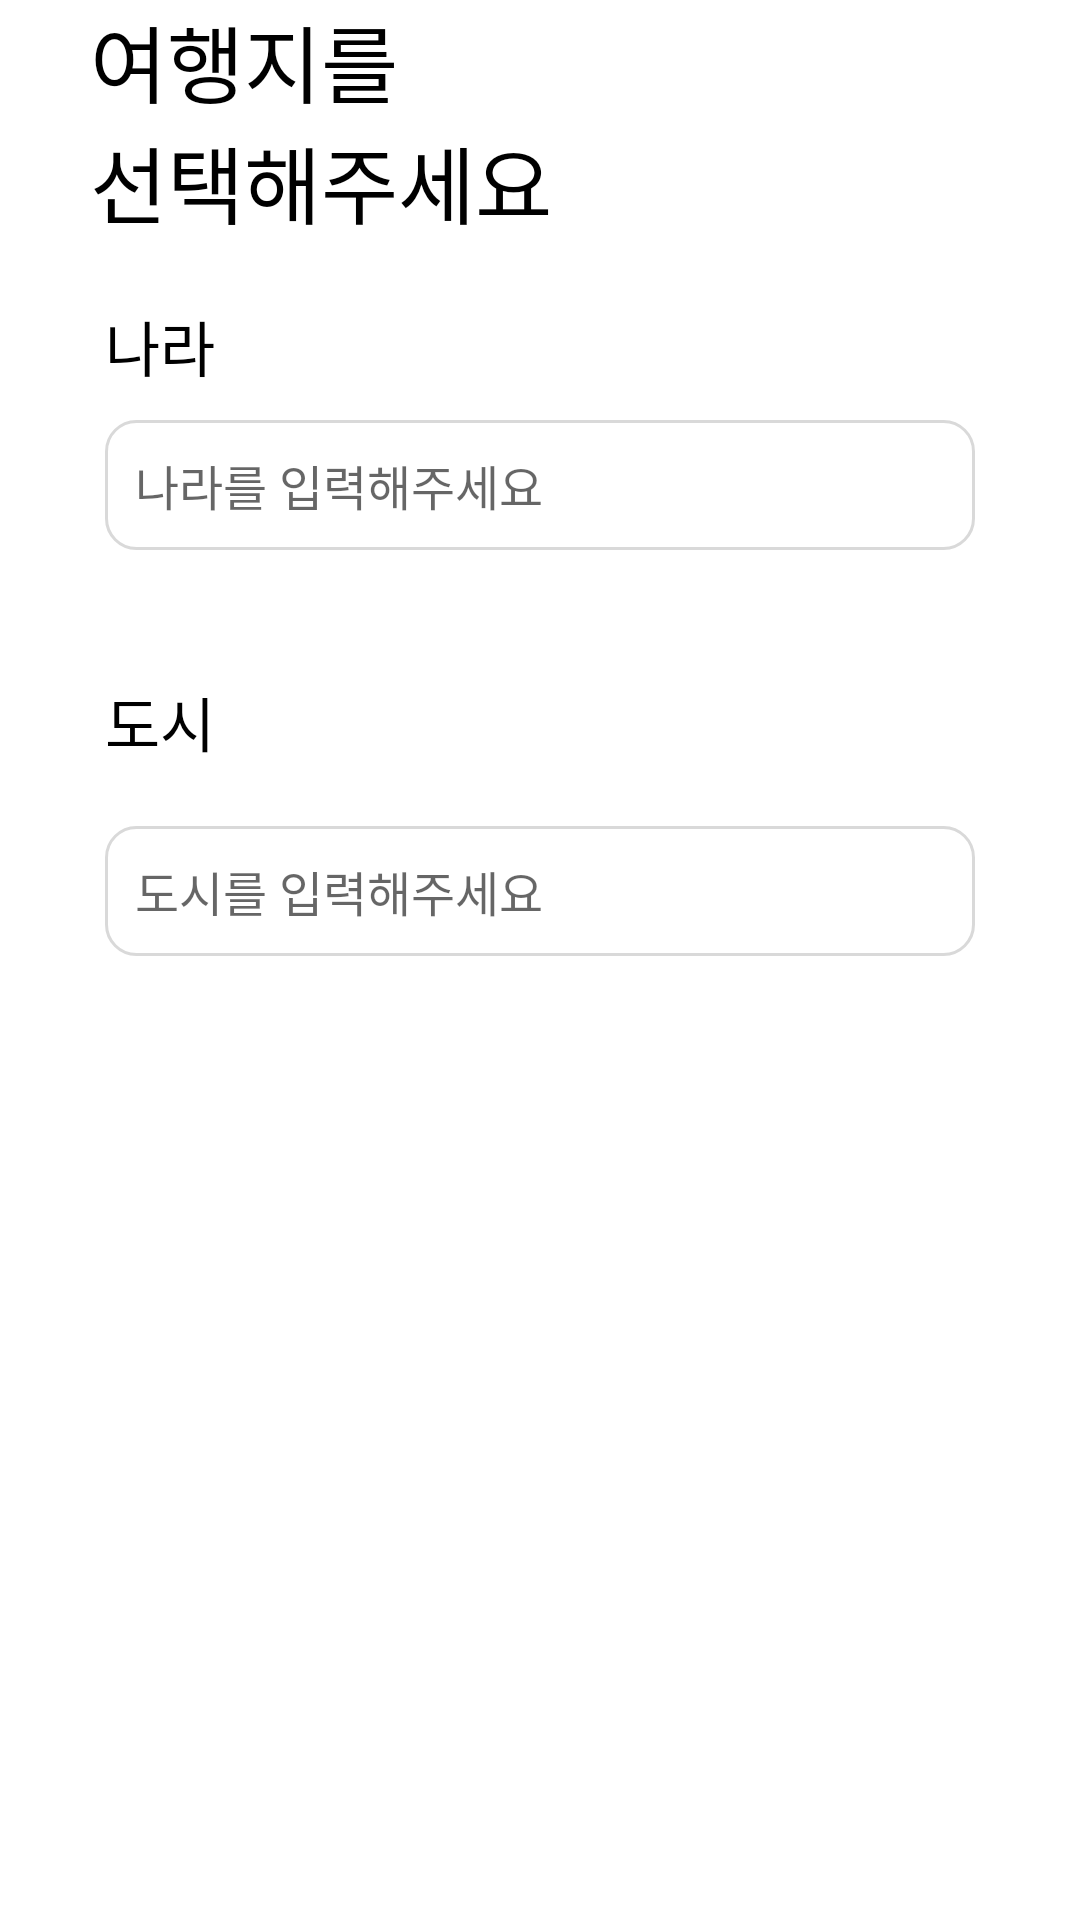

Here is an Android app screen rendered from its layout file. Give the layout XML and the strings, colors and styles it references.
<!-- AndroidManifest.xml: application theme Theme.Ttrip -->
<!-- res/layout/fragment_post_board_content.xml -->
<layout xmlns:android="http://schemas.android.com/apk/res/android"
    xmlns:app="http://schemas.android.com/apk/res-auto">

    <data>

    </data>

    <androidx.constraintlayout.widget.ConstraintLayout
        android:layout_width="match_parent"
        android:layout_height="match_parent">

        <androidx.constraintlayout.widget.ConstraintLayout
            android:id="@+id/cl_board_info_title"
            android:layout_width="match_parent"
            android:layout_height="match_parent"
            android:layout_marginHorizontal="30dp"
            android:visibility="gone">

            <TextView
                android:id="@+id/tv_board_info_title"
                android:layout_width="wrap_content"
                android:layout_height="wrap_content"
                android:fontFamily="@font/sc_dream7"
                android:text="@string/content_board_info_title"
                android:textColor="@color/black"
                android:textSize="28sp"
                app:layout_constraintStart_toStartOf="parent"
                app:layout_constraintTop_toTopOf="parent" />

            <EditText
                android:id="@+id/et_board_info_title"
                android:layout_width="0dp"
                android:layout_height="120dp"
                android:layout_marginTop="30dp"
                android:autofillHints=""
                android:background="@drawable/bg_rect_gainsboro_white_radius10_stroke1"
                android:gravity="top"
                android:hint="@string/content_board_info_title_hint"
                android:inputType="textMultiLine"
                android:padding="20dp"
                app:layout_constraintEnd_toEndOf="parent"
                app:layout_constraintStart_toStartOf="parent"
                app:layout_constraintTop_toBottomOf="@+id/tv_board_info_title" />
        </androidx.constraintlayout.widget.ConstraintLayout>

        <androidx.constraintlayout.widget.ConstraintLayout
            android:id="@+id/cl_board_info_content"
            android:layout_width="match_parent"
            android:layout_height="match_parent"
            android:layout_marginHorizontal="30dp"
            android:visibility="gone">

            <TextView
                android:id="@+id/tv_board_info_content"
                android:layout_width="wrap_content"
                android:layout_height="wrap_content"
                android:fontFamily="@font/sc_dream7"
                android:text="@string/content_board_info_content"
                android:textColor="@color/black"
                android:textSize="28sp"
                app:layout_constraintStart_toStartOf="parent"
                app:layout_constraintTop_toTopOf="parent" />

            <EditText
                android:id="@+id/et_board_info_content"
                android:layout_width="0dp"
                android:layout_height="120dp"
                android:layout_marginTop="30dp"
                android:autofillHints=""
                android:background="@drawable/bg_rect_gainsboro_white_radius10_stroke1"
                android:gravity="top"
                android:hint="@string/content_board_info_content_hint"
                android:inputType="textMultiLine"
                android:padding="20dp"
                app:layout_constraintEnd_toEndOf="parent"
                app:layout_constraintStart_toStartOf="parent"
                app:layout_constraintTop_toBottomOf="@+id/tv_board_info_content" />
        </androidx.constraintlayout.widget.ConstraintLayout>

        <ScrollView
            android:id="@+id/sv_board_info_destination"
            android:layout_width="match_parent"
            android:layout_height="match_parent">

            <androidx.constraintlayout.widget.ConstraintLayout
                android:id="@+id/cl_board_info_destination"
                android:layout_width="match_parent"
                android:layout_height="wrap_content"
                android:layout_marginHorizontal="30dp">

                <TextView
                    android:id="@+id/tv_board_info_destination"
                    android:layout_width="wrap_content"
                    android:layout_height="wrap_content"
                    android:fontFamily="@font/sc_dream7"
                    android:text="@string/content_board_info_distination"
                    android:textColor="@color/black"
                    android:textSize="28sp"
                    app:layout_constraintStart_toStartOf="parent"
                    app:layout_constraintTop_toTopOf="parent" />

                <TextView
                    android:id="@+id/tv_nation"
                    android:layout_width="wrap_content"
                    android:layout_height="wrap_content"
                    android:layout_marginHorizontal="5dp"
                    android:layout_marginTop="20dp"
                    android:fontFamily="@font/sc_dream6"
                    android:text="@string/content_nation"
                    android:textColor="@color/black"
                    android:textSize="20sp"
                    app:layout_constraintStart_toStartOf="parent"
                    app:layout_constraintTop_toBottomOf="@+id/tv_board_info_destination" />

                <AutoCompleteTextView
                    android:id="@+id/at_nation"
                    android:layout_width="match_parent"
                    android:layout_height="wrap_content"
                    android:layout_marginHorizontal="5dp"
                    android:layout_marginTop="10dp"
                    android:background="@drawable/bg_rect_gainsboro_white_radius10_stroke1"
                    android:completionThreshold="1"
                    android:fontFamily="@font/sc_dream5"
                    android:hint="@string/content_nation_hint"
                    android:padding="10dp"
                    android:textSize="16sp"
                    app:layout_constraintTop_toBottomOf="@+id/tv_nation" />

                <TextView
                    android:id="@+id/tv_nation_valid"
                    android:layout_width="wrap_content"
                    android:layout_height="wrap_content"
                    android:layout_marginHorizontal="5dp"
                    android:layout_marginTop="5dp"
                    android:fontFamily="@font/sc_dream4"
                    android:text="@string/content_valid_nation"
                    android:textColor="@color/red"
                    android:textSize="12sp"
                    android:visibility="invisible"
                    app:layout_constraintStart_toStartOf="parent"
                    app:layout_constraintTop_toBottomOf="@+id/at_nation" />

                <TextView
                    android:id="@+id/tv_city"
                    android:layout_width="wrap_content"
                    android:layout_height="wrap_content"
                    android:layout_marginHorizontal="5dp"
                    android:layout_marginTop="20dp"
                    android:fontFamily="@font/sc_dream6"
                    android:text="@string/content_city"
                    android:textColor="@color/black"
                    android:textSize="20sp"
                    app:layout_constraintStart_toStartOf="parent"
                    app:layout_constraintTop_toBottomOf="@+id/tv_nation_valid" />

                <AutoCompleteTextView
                    android:id="@+id/at_city"
                    android:layout_width="match_parent"
                    android:layout_height="wrap_content"
                    android:layout_marginHorizontal="5dp"
                    android:layout_marginTop="20dp"
                    android:background="@drawable/bg_rect_gainsboro_white_radius10_stroke1"
                    android:completionThreshold="1"
                    android:fontFamily="@font/sc_dream5"
                    android:hint="@string/content_city_hint"
                    android:padding="10dp"
                    android:textSize="16sp"
                    app:layout_constraintTop_toBottomOf="@+id/tv_city" />

                <TextView
                    android:id="@+id/tv_city_valid"
                    android:layout_width="wrap_content"
                    android:layout_height="wrap_content"
                    android:layout_marginHorizontal="5dp"
                    android:layout_marginTop="5dp"
                    android:fontFamily="@font/sc_dream4"
                    android:text="@string/content_valid_city"
                    android:textColor="@color/red"
                    android:textSize="12sp"
                    android:visibility="invisible"
                    app:layout_constraintStart_toStartOf="parent"
                    app:layout_constraintTop_toBottomOf="@+id/at_city" />
            </androidx.constraintlayout.widget.ConstraintLayout>
        </ScrollView>

        <androidx.constraintlayout.widget.ConstraintLayout
            android:id="@+id/cl_board_info_start_day"
            android:layout_width="match_parent"
            android:layout_height="match_parent"
            android:layout_marginHorizontal="30dp"
            android:visibility="gone">

            <TextView
                android:id="@+id/tv_board_info_start_day"
                android:layout_width="wrap_content"
                android:layout_height="wrap_content"
                android:fontFamily="@font/sc_dream7"
                android:text="@string/content_board_info_start_day"
                android:textColor="@color/black"
                android:textSize="28sp"
                app:layout_constraintStart_toStartOf="parent"
                app:layout_constraintTop_toTopOf="parent" />

            <DatePicker
                android:id="@+id/dp_post_board_start_date"
                android:layout_width="match_parent"
                android:layout_height="wrap_content"
                android:layout_marginTop="50dp"
                android:calendarViewShown="false"
                android:datePickerMode="spinner"
                app:layout_constraintTop_toBottomOf="@id/tv_board_info_start_day" />
        </androidx.constraintlayout.widget.ConstraintLayout>

        <androidx.constraintlayout.widget.ConstraintLayout
            android:id="@+id/cl_board_info_end_day"
            android:layout_width="match_parent"
            android:layout_height="match_parent"
            android:layout_marginHorizontal="30dp"
            android:visibility="gone">

            <TextView
                android:id="@+id/tv_board_info_end_day"
                android:layout_width="wrap_content"
                android:layout_height="wrap_content"
                android:fontFamily="@font/sc_dream7"
                android:text="@string/content_board_info_end_day"
                android:textColor="@color/black"
                android:textSize="28sp"
                app:layout_constraintStart_toStartOf="parent"
                app:layout_constraintTop_toTopOf="parent" />

            <DatePicker
                android:id="@+id/dp_post_board_end_date"
                android:layout_width="match_parent"
                android:layout_height="wrap_content"
                android:layout_marginTop="50dp"
                android:calendarViewShown="false"
                android:datePickerMode="spinner"
                app:layout_constraintTop_toBottomOf="@id/tv_board_info_end_day" />
        </androidx.constraintlayout.widget.ConstraintLayout>
    </androidx.constraintlayout.widget.ConstraintLayout>
</layout>
<!-- resources referenced by this layout -->
<resources>
  <color name="black">#FF000000</color>
  <color name="red">#FF0000</color>
  <!-- drawable bg_rect_gainsboro_white_radius10_stroke1 (drawable) -->
  <?xml version="1.0" encoding="utf-8"?>
  <shape xmlns:android="http://schemas.android.com/apk/res/android"
      android:shape="rectangle">
      <corners android:radius="10dp" />
      <stroke
          android:width="1dp"
          android:color="@color/gainsboro" />
      <solid android:color="@color/white" />
  </shape>
  <string name="content_board_info_content">내용을\n입력해주세요</string>
  <string name="content_board_info_content_hint">동행을 구하는 목적이나 상세한 일정을 기입해주시면 좋아요!</string>
  <string name="content_board_info_distination">여행지를\n선택해주세요</string>
  <string name="content_board_info_end_day">여행 종료일을\n설정해주세요</string>
  <string name="content_board_info_start_day">여행 시작일을\n설정해주세요</string>
  <string name="content_board_info_title">글의 제목을\n입력해주세요</string>
  <string name="content_board_info_title_hint">다른 유저들이 한눈에 알아보기 쉽게 제목을 입력해주세요!</string>
  <string name="content_city">도시</string>
  <string name="content_city_hint">도시를 입력해주세요</string>
  <string name="content_nation">나라</string>
  <string name="content_nation_hint">나라를 입력해주세요</string>
  <string name="content_valid_city">유효한 도시가 아닙니다. 다시 입력해주세요!</string>
  <string name="content_valid_nation">유효한 나라가 아닙니다. 다시 입력해주세요!</string>
  <style name="Theme.Ttrip" parent="Theme.MaterialComponents.DayNight.DarkActionBar">
          
          <item name="colorPrimary">@color/purple_500</item>
          <item name="colorPrimaryVariant">@color/purple_700</item>
          <item name="colorOnPrimary">@color/white</item>
          
          <item name="colorSecondary">@color/teal_200</item>
          <item name="colorSecondaryVariant">@color/teal_700</item>
          <item name="colorOnSecondary">@color/black</item>
          
          <item name="android:statusBarColor">?attr/colorPrimaryVariant</item>
          
          <item name="windowActionBar">false</item>
          <item name="windowNoTitle">true</item>
      </style>
  <color name="gainsboro">#D9D9D9</color>
  <color name="white">#FFFFFFFF</color>
  <color name="purple_500">#FF6200EE</color>
  <color name="purple_700">#FF3700B3</color>
  <color name="teal_200">#FF03DAC5</color>
  <color name="teal_700">#FF018786</color>
</resources>
